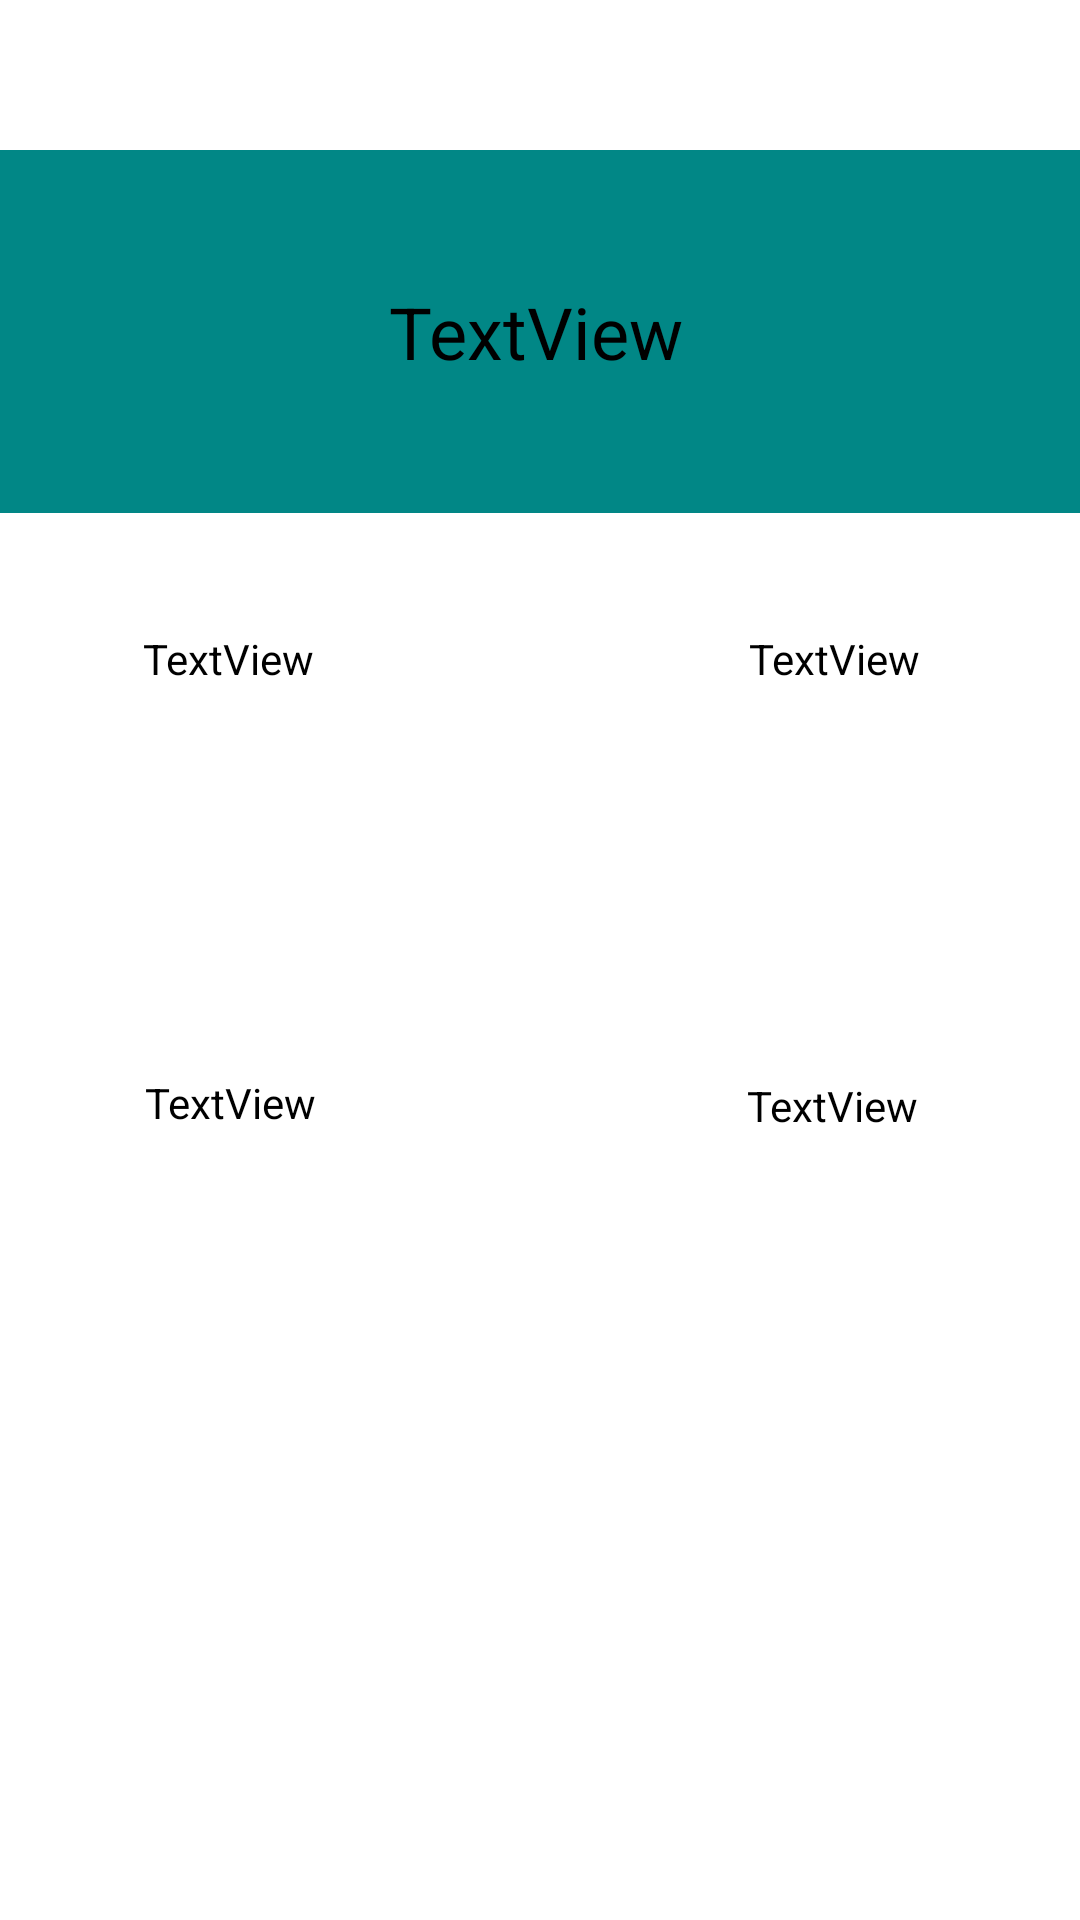

Write the Android layout XML for this screen, with the resource values it uses.
<!-- AndroidManifest.xml: application theme Theme.ProjetKotlin -->
<!-- res/layout/activity_quiz.xml -->
<?xml version="1.0" encoding="utf-8"?>
<androidx.constraintlayout.widget.ConstraintLayout xmlns:android="http://schemas.android.com/apk/res/android"
    xmlns:app="http://schemas.android.com/apk/res-auto"
    xmlns:tools="http://schemas.android.com/tools"
    android:layout_width="match_parent"
    android:layout_height="match_parent"
    android:clickable="true"
    android:clipChildren="true"
    android:contextClickable="true"
    tools:context=".QuizActivity">

    <TextView
        android:id="@+id/Question"
        android:layout_width="385dp"
        android:layout_height="121dp"
        android:layout_marginStart="11dp"
        android:layout_marginTop="50dp"
        android:layout_marginEnd="15dp"
        android:layout_marginBottom="20dp"
        android:background="@color/teal_700"
        android:gravity="center"
        android:text="TextView"
        android:textAlignment="center"
        android:textColor="@color/black"
        android:textSize="24sp"
        app:layout_constraintBottom_toTopOf="@+id/answer1"
        app:layout_constraintEnd_toEndOf="parent"
        app:layout_constraintStart_toStartOf="parent"
        app:layout_constraintTop_toTopOf="parent" />

    <TextView
        android:id="@+id/answer1"
        android:layout_width="177dp"
        android:layout_height="125dp"
        android:layout_marginStart="11dp"
        android:layout_marginTop="19dp"
        android:layout_marginEnd="12dp"
        android:layout_marginBottom="23dp"
        android:onClick="onClickAnswerOne"
        android:text="TextView"
        android:textAlignment="center"
        android:textColor="@color/black"
        app:layout_constraintBottom_toTopOf="@+id/answer3"
        app:layout_constraintEnd_toStartOf="@+id/answer2"
        app:layout_constraintStart_toStartOf="parent"
        app:layout_constraintTop_toBottomOf="@+id/Question" />

    <TextView
        android:id="@+id/answer2"
        android:layout_width="179dp"
        android:layout_height="126dp"
        android:layout_marginStart="12dp"
        android:layout_marginTop="39dp"
        android:layout_marginEnd="16dp"
        android:layout_marginBottom="23dp"
        android:onClick="onClickAnswerTwo"
        android:text="TextView"
        android:textAlignment="center"
        android:textColor="@color/black"
        app:layout_constraintBottom_toTopOf="@+id/answer4"
        app:layout_constraintEnd_toEndOf="parent"
        app:layout_constraintStart_toEndOf="@+id/answer1"
        app:layout_constraintTop_toBottomOf="@+id/Question" />

    <TextView
        android:id="@+id/answer3"
        android:layout_width="177dp"
        android:layout_height="125dp"
        android:layout_marginStart="11dp"
        android:layout_marginTop="23dp"
        android:layout_marginEnd="12dp"
        android:onClick="onClickAnswerThree"
        android:text="TextView"
        android:textAlignment="center"
        android:textColor="@color/black"
        app:layout_constraintEnd_toStartOf="@+id/answer4"
        app:layout_constraintStart_toStartOf="parent"
        app:layout_constraintTop_toBottomOf="@+id/answer1" />

    <TextView
        android:id="@+id/answer4"
        android:layout_width="177dp"
        android:layout_height="125dp"
        android:layout_marginStart="12dp"
        android:layout_marginTop="23dp"
        android:layout_marginEnd="17dp"
        android:onClick="onClickAnswerFour"
        android:text="TextView"
        android:textAlignment="center"
        android:textColor="@color/black"
        app:layout_constraintEnd_toEndOf="parent"
        app:layout_constraintStart_toEndOf="@+id/answer3"
        app:layout_constraintTop_toBottomOf="@+id/answer2" />

</androidx.constraintlayout.widget.ConstraintLayout>
<!-- resources referenced by this layout -->
<resources>
  <style name="Theme.ProjetKotlin" parent="Theme.MaterialComponents.DayNight.DarkActionBar">
          
          <item name="colorPrimary">@color/purple_500</item>
          <item name="colorPrimaryVariant">@color/purple_700</item>
          <item name="colorOnPrimary">@color/white</item>
          
          <item name="colorSecondary">@color/teal_200</item>
          <item name="colorSecondaryVariant">@color/teal_700</item>
          <item name="colorOnSecondary">@color/black</item>
          
          <item name="android:statusBarColor" tools:targetApi="l">?attr/colorPrimaryVariant</item>
      </style>
  <!-- not gathered from this repository: default colours our renderer supplied (Android Studio template values) -->
  <color name="purple_500">#FF6200EE</color>
  <color name="purple_700">#FF3700B3</color>
  <color name="teal_200">#FF03DAC5</color>
  <color name="teal_700">#FF018786</color>
  <color name="black">#FF000000</color>
  <color name="white">#FFFFFFFF</color>
</resources>
